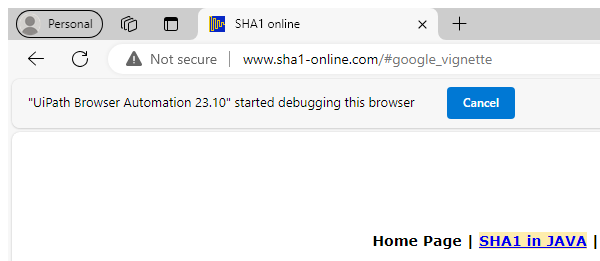
Task: This is the Robotic Enterprise Framework Calculate Client Security Hash
Workflow: SHA1_Close

Step 1: Attach Browser - SHA 1 in window 'SHA1 online' (msedge.exe)
